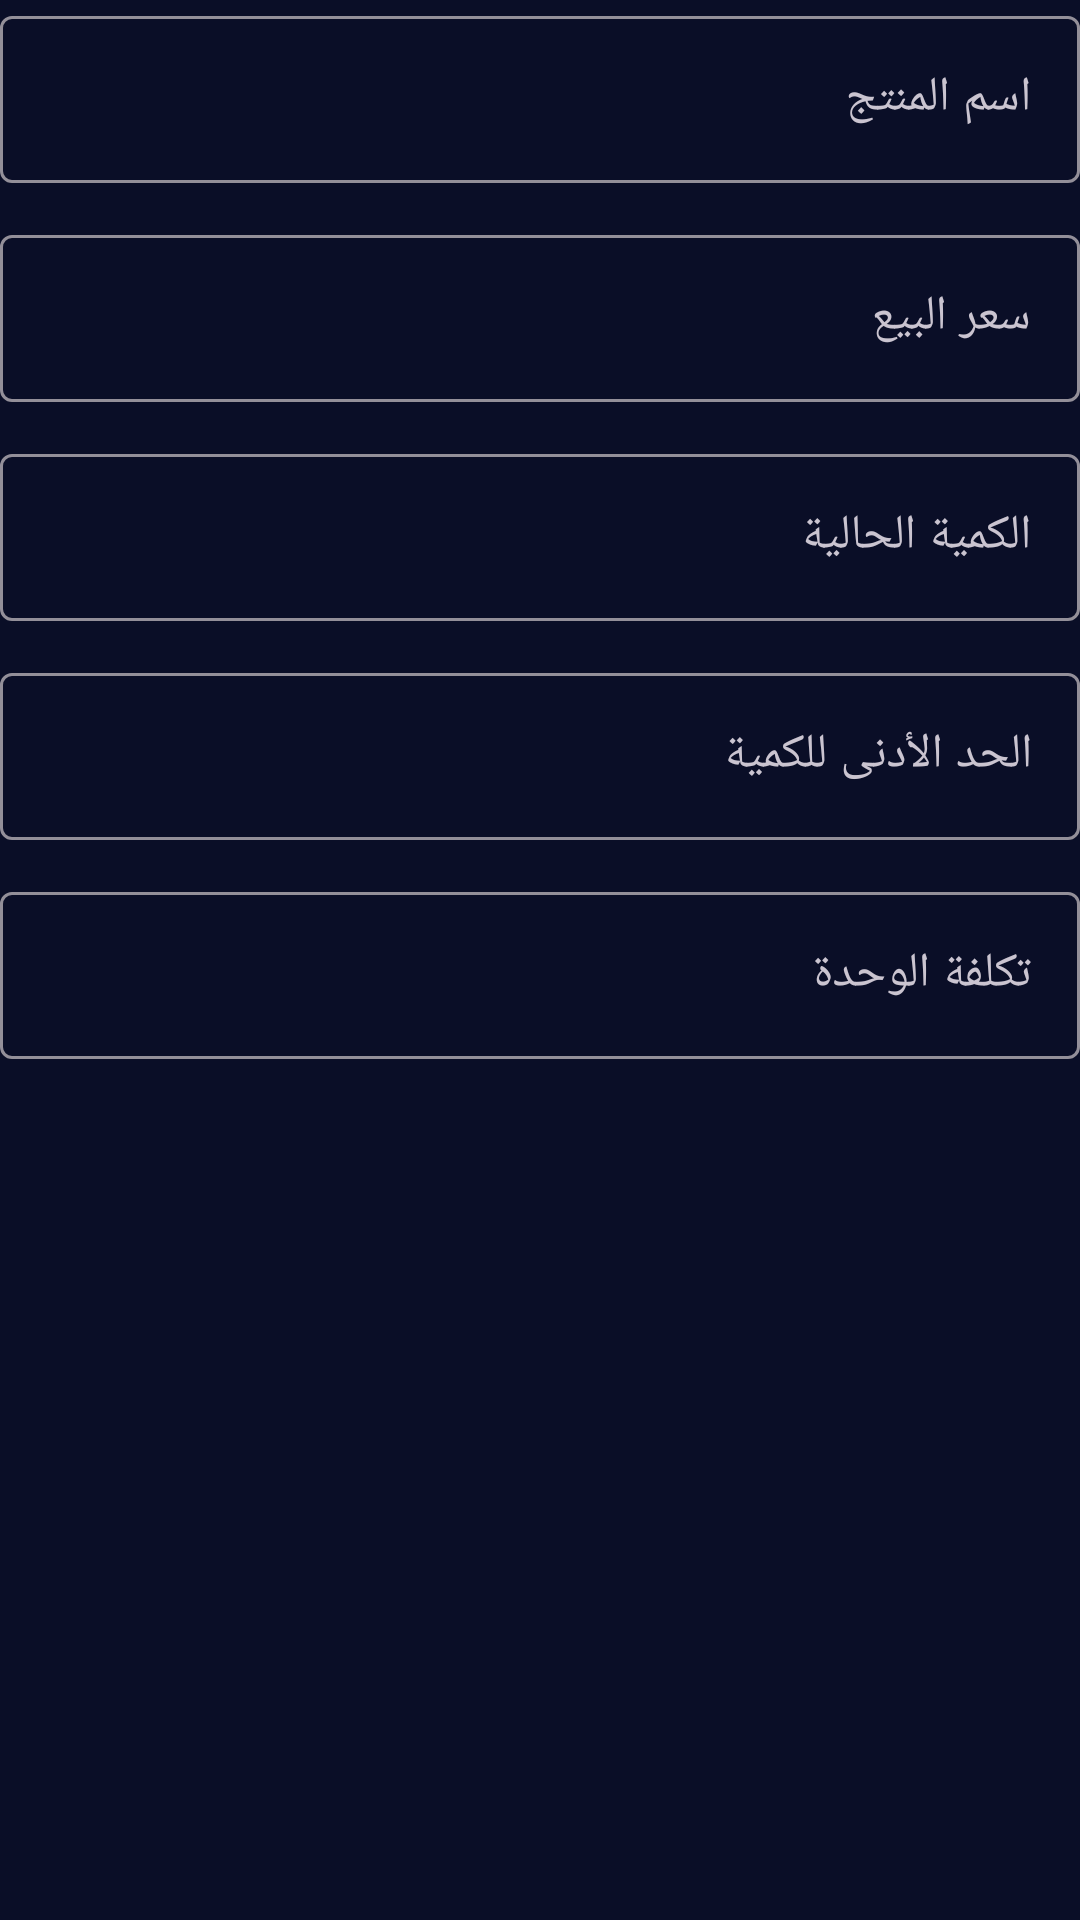

Reconstruct the res/layout file that produces this screen, plus the resources it refers to.
<!-- AndroidManifest.xml: application theme Theme.PlayStation -->
<!-- res/layout/dialog_edit_product.xml -->
<?xml version="1.0" encoding="utf-8"?>
<ScrollView xmlns:android="http://schemas.android.com/apk/res/android"
    xmlns:app="http://schemas.android.com/apk/res-auto"
    android:layout_width="match_parent"
    android:layout_height="wrap_content"
    android:fillViewport="true">

    <LinearLayout
        style="@style/Widget.PlayStation.Dialog.Content"
        android:layout_width="match_parent"
        android:layout_height="wrap_content"
        android:orientation="vertical"
        >

        <com.google.android.material.textfield.TextInputLayout
            android:id="@+id/tilName"
            style="@style/Widget.PlayStation.Dialog.Field"
            android:layout_width="match_parent"
            android:layout_height="wrap_content"
            android:hint="@string/product_name">

            <com.google.android.material.textfield.TextInputEditText
                android:id="@+id/etName"
                android:layout_width="match_parent"
                android:layout_height="wrap_content"
                android:inputType="textCapWords" />

        </com.google.android.material.textfield.TextInputLayout>

        <com.google.android.material.textfield.TextInputLayout
            android:id="@+id/tilPrice"
            style="@style/Widget.PlayStation.Dialog.Field"
            android:layout_width="match_parent"
            android:layout_height="wrap_content"
            android:layout_marginTop="12dp"
            android:hint="@string/sale_price_label">

            <com.google.android.material.textfield.TextInputEditText
                android:id="@+id/etPrice"
                android:layout_width="match_parent"
                android:layout_height="wrap_content"
                android:inputType="numberDecimal" />

        </com.google.android.material.textfield.TextInputLayout>

        <com.google.android.material.textfield.TextInputLayout
            android:id="@+id/tilCurrentQty"
            style="@style/Widget.PlayStation.Dialog.Field"
            android:layout_width="match_parent"
            android:layout_height="wrap_content"
            android:layout_marginTop="12dp"
            android:hint="@string/current_quantity_label">

            <com.google.android.material.textfield.TextInputEditText
                android:id="@+id/etCurrentQty"
                android:layout_width="match_parent"
                android:layout_height="wrap_content"
                android:inputType="number" />

        </com.google.android.material.textfield.TextInputLayout>

        <com.google.android.material.textfield.TextInputLayout
            android:id="@+id/tilMinQty"
            style="@style/Widget.PlayStation.Dialog.Field"
            android:layout_width="match_parent"
            android:layout_height="wrap_content"
            android:layout_marginTop="12dp"
            android:hint="@string/min_quantity_label">

            <com.google.android.material.textfield.TextInputEditText
                android:id="@+id/etMinQty"
                android:layout_width="match_parent"
                android:layout_height="wrap_content"
                android:inputType="number" />

        </com.google.android.material.textfield.TextInputLayout>

        <com.google.android.material.textfield.TextInputLayout
            android:id="@+id/tilCostPerUnit"
            style="@style/Widget.PlayStation.Dialog.Field"
            android:layout_width="match_parent"
            android:layout_height="wrap_content"
            android:layout_marginTop="12dp"
            android:hint="@string/unit_cost_label">

            <com.google.android.material.textfield.TextInputEditText
                android:id="@+id/etCostPerUnit"
                android:layout_width="match_parent"
                android:layout_height="wrap_content"
                android:inputType="numberDecimal" />

        </com.google.android.material.textfield.TextInputLayout>
        
        <TextView
            android:id="@+id/tvAvailableStock"
            android:layout_width="match_parent"
            android:layout_height="wrap_content"
            android:layout_marginTop="12dp"
            android:textAppearance="@style/TextAppearance.PlayStation.Body"
            android:textColor="?attr/colorOnSurfaceVariant"
            android:visibility="gone" />

        <com.google.android.material.textfield.TextInputLayout
            android:id="@+id/tilNewPreparedQty"
            style="@style/Widget.PlayStation.Dialog.Field"
            android:layout_width="match_parent"
            android:layout_height="wrap_content"
            android:layout_marginTop="@dimen/spacing_small"
            android:visibility="gone"
            android:hint="@string/new_prepared_qty_label">

            <com.google.android.material.textfield.TextInputEditText
                android:id="@+id/etNewPreparedQty"
                android:layout_width="match_parent"
                android:layout_height="wrap_content"
                android:inputType="numberSigned" />

        </com.google.android.material.textfield.TextInputLayout>

        <TextView
            android:id="@+id/tvPreparedQtyPreview"
            android:layout_width="match_parent"
            android:layout_height="wrap_content"
            android:layout_marginTop="@dimen/spacing_small"
            android:textAppearance="@style/TextAppearance.PlayStation.Body"
            android:textColor="?attr/colorPrimary"
            android:visibility="gone" />

    </LinearLayout>
</ScrollView>
<!-- resources referenced by this layout -->
<resources>
  <dimen name="spacing_small">8dp</dimen>
  <string name="current_quantity_label">الكمية الحالية</string>
  <string name="min_quantity_label">الحد الأدنى للكمية</string>
  <string name="new_prepared_qty_label">عدد الأكواب الجديدة</string>
  <string name="product_name">اسم المنتج</string>
  <string name="sale_price_label">سعر البيع</string>
  <string name="unit_cost_label">تكلفة الوحدة</string>
  <style name="TextAppearance.PlayStation.Body" parent="TextAppearance.Material3.BodyMedium">
          <item name="android:textColor">@color/text_secondary</item>
          <item name="android:textSize">14sp</item>
      </style>
  <style name="Theme.PlayStation" parent="Base.Theme.PlayStation" />
  <color name="text_secondary">#B0B8D4</color>
  <style name="Base.Theme.PlayStation" parent="Theme.Material3.Dark.NoActionBar">
          
          <item name="colorPrimary">@color/ps_blue_primary</item>
          <item name="colorPrimaryVariant">@color/ps_blue_dark</item>
          <item name="colorOnPrimary">@color/white</item>
  
          
          <item name="colorSecondary">@color/ps_button_triangle</item>
          <item name="colorSecondaryVariant">@color/ps_button_square</item>
          <item name="colorOnSecondary">@color/white</item>
  
          
          <item name="android:colorBackground">@color/background_dark</item>
          <item name="colorSurface">@color/surface_dark</item>
          <item name="colorOnBackground">@color/text_primary</item>
          <item name="colorOnSurface">@color/text_primary</item>
  
          
          <item name="android:statusBarColor">@color/background_dark</item>
          <item name="android:navigationBarColor">@color/background_dark</item>
          <item name="android:windowLightStatusBar">false</item>
  
          
          <item name="android:textColor">@color/text_primary</item>
          <item name="android:textColorPrimary">@color/text_primary</item>
          <item name="android:textColorSecondary">@color/text_secondary</item>
      </style>
  <color name="ps_blue_primary">#0070CC</color>
  <color name="ps_blue_dark">#004C99</color>
  <color name="white">#FFFFFF</color>
  <color name="ps_button_triangle">#00D9A3</color>
  <color name="ps_button_square">#E91E63</color>
  <color name="background_dark">#0A0E27</color>
  <color name="surface_dark">#151B3D</color>
  <color name="text_primary">#FFFFFF</color>
</resources>
